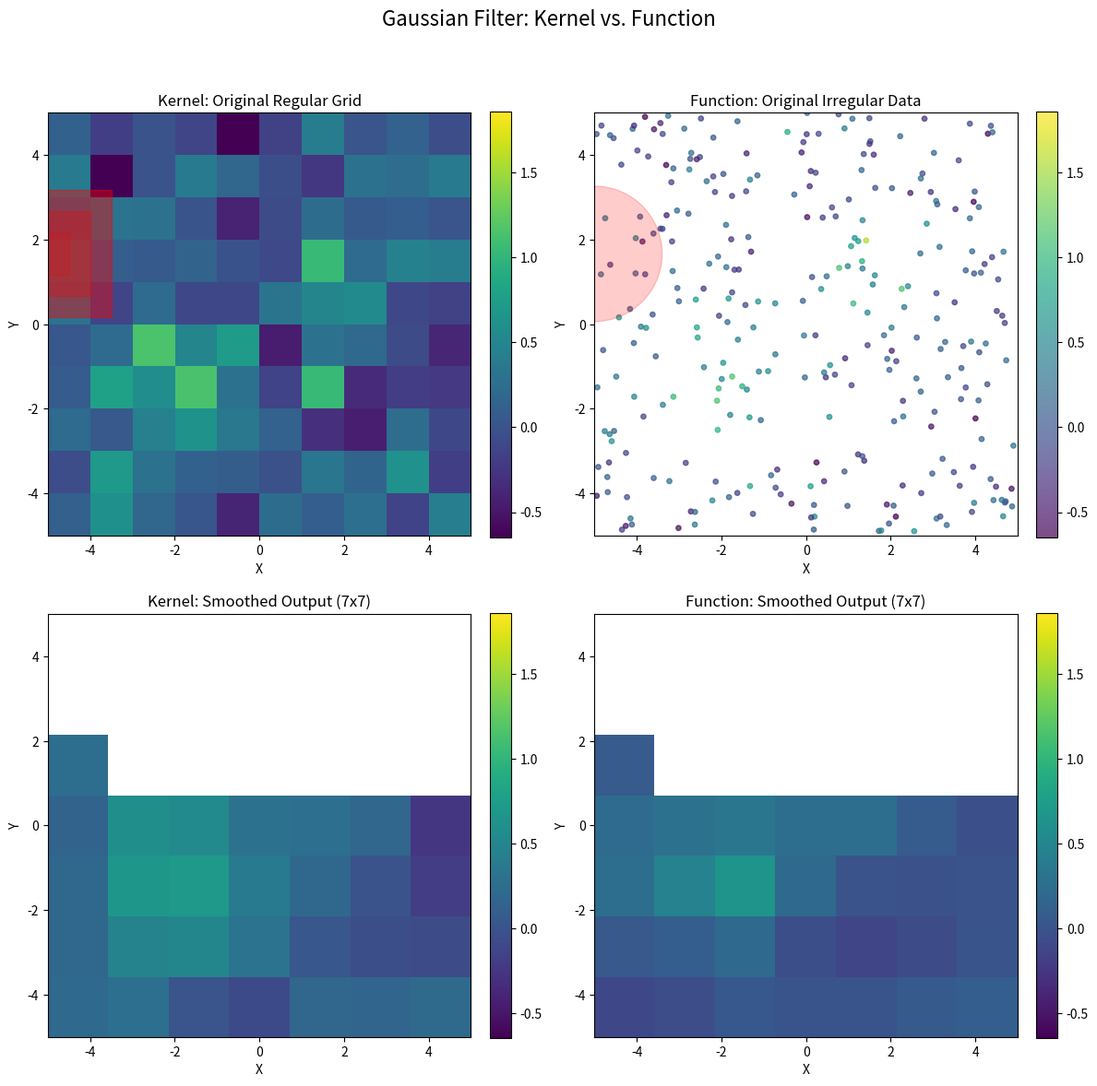

The matplotlib source for this figure:
import numpy as np
import matplotlib.pyplot as plt
import matplotlib.animation as animation
import matplotlib.patches as patches
from scipy.signal import convolve2d

# --- Parameters ---
GRID_SIZE_REGULAR = 10   # Input grid for kernel method
GRID_SIZE_OUTPUT = 7    # Output grid for animation steps AND for kernel's displayed smoothed output
N_IRREGULAR_POINTS = 300
NOISE_LEVEL = 0.3
DOMAIN_LIMIT = 5.0

SIGMA = 0.8
KERNEL_RADIUS_SIGMAS = 2

pixel_world_size_regular = (2 * DOMAIN_LIMIT) / GRID_SIZE_REGULAR
kernel_world_extent = KERNEL_RADIUS_SIGMAS * SIGMA * 2
KERNEL_SIZE_DISCRETE = int(round(kernel_world_extent / pixel_world_size_regular))
KERNEL_SIZE_DISCRETE = max(3, KERNEL_SIZE_DISCRETE // 2 * 2 + 1)

INTERVAL_MS = 150
FPS_GIF = max(1, int(1000 / INTERVAL_MS))
ANIMATION_CYCLES = 1

print(f"Regular Grid Size (Input for Kernel Method): {GRID_SIZE_REGULAR}x{GRID_SIZE_REGULAR}")
print(f"Discrete Kernel Size (pixels on regular grid): {KERNEL_SIZE_DISCRETE}x{KERNEL_SIZE_DISCRETE}")
print(f"Sigma (world units): {SIGMA}")
print(f"Output Grid Size (for animation steps & kernel display): {GRID_SIZE_OUTPUT}x{GRID_SIZE_OUTPUT}")

# --- 1. Data Generation ---
def true_signal(x, y):
    return (np.exp(-((x - 1.5)**2 + (y - 1.5)**2) / 2) +
            0.8 * np.exp(-((x + 2)**2 + (y + 1.5)**2) / 3) -
            0.5 * np.exp(-((x)**2 + (y - 2.5)**2) / 1.5) )

x_reg = np.linspace(-DOMAIN_LIMIT, DOMAIN_LIMIT, GRID_SIZE_REGULAR)
y_reg = np.linspace(-DOMAIN_LIMIT, DOMAIN_LIMIT, GRID_SIZE_REGULAR)
X_reg, Y_reg = np.meshgrid(x_reg, y_reg)
original_regular_data = true_signal(X_reg, Y_reg)
noisy_regular_data = original_regular_data + np.random.normal(0, NOISE_LEVEL, X_reg.shape)

np.random.seed(42)
x_irreg = np.random.uniform(-DOMAIN_LIMIT, DOMAIN_LIMIT, N_IRREGULAR_POINTS)
y_irreg = np.random.uniform(-DOMAIN_LIMIT, DOMAIN_LIMIT, N_IRREGULAR_POINTS)
values_irreg_clean = true_signal(x_irreg, y_irreg)
noisy_values_irreg = values_irreg_clean + np.random.normal(0, NOISE_LEVEL, N_IRREGULAR_POINTS)

x_out = np.linspace(-DOMAIN_LIMIT, DOMAIN_LIMIT, GRID_SIZE_OUTPUT)
y_out = np.linspace(-DOMAIN_LIMIT, DOMAIN_LIMIT, GRID_SIZE_OUTPUT)
X_out, Y_out = np.meshgrid(x_out, y_out)

def gaussian_kernel_2d(size, sigma_val):
    ax_range = np.arange(-size // 2 + 1., size // 2 + 1.)
    xx, yy = np.meshgrid(ax_range, ax_range)
    kernel = np.exp(-(xx**2 + yy**2) / (2. * sigma_val**2))
    return kernel / np.sum(kernel)

sigma_pixels_for_kernel = SIGMA / pixel_world_size_regular
discrete_gauss_kernel = gaussian_kernel_2d(KERNEL_SIZE_DISCRETE, sigma_pixels_for_kernel)
# This is the high-resolution smoothed data, on the GRID_SIZE_REGULAR grid
full_smoothed_regular_data = convolve2d(noisy_regular_data, discrete_gauss_kernel,
                                        mode='same', boundary='symm')

# ---- MODIFIED: Kernel method's display grid is now GRID_SIZE_OUTPUT ----
displayed_smoothed_kernel_output = np.full((GRID_SIZE_OUTPUT, GRID_SIZE_OUTPUT), np.nan)
# ---- END MODIFICATION ----
smoothed_functional_on_grid = np.full(X_out.shape, np.nan) # This was already (GRID_SIZE_OUTPUT, GRID_SIZE_OUTPUT)

vmin = min(np.min(noisy_regular_data), np.min(noisy_values_irreg)) * 0.8
vmax = max(np.max(noisy_regular_data), np.max(noisy_values_irreg)) * 1.2
if vmin >= 0 and vmax > 0 : vmin = -0.01 * vmax 
elif vmax <= 0 and vmin < 0 : vmax = -0.01 * vmin 
elif abs(vmax - vmin) < 0.1: vmax = vmin + 1.0

# --- 2. Plot Setup ---
fig, axes = plt.subplots(2, 2, figsize=(12, 12))
fig.suptitle("Gaussian Filter: Kernel vs. Function", fontsize=16)
cmap = 'viridis'

ax_orig_reg = axes[0, 0]
im_orig_reg = ax_orig_reg.imshow(noisy_regular_data, cmap=cmap, vmin=vmin, vmax=vmax,
                                 extent=[-DOMAIN_LIMIT, DOMAIN_LIMIT, -DOMAIN_LIMIT, DOMAIN_LIMIT], origin='lower')
ax_orig_reg.set_title("Kernel: Original Regular Grid")
fig.colorbar(im_orig_reg, ax=ax_orig_reg, fraction=0.046, pad=0.04)

num_kernel_visual_layers = 3
kernel_visual_patches = []
base_kernel_patch_size_world = KERNEL_SIZE_DISCRETE * pixel_world_size_regular
alphas = np.linspace(0.4, 0.15, num_kernel_visual_layers)
for i in range(num_kernel_visual_layers):
    layer_fraction = (num_kernel_visual_layers - i) / num_kernel_visual_layers
    patch_size = base_kernel_patch_size_world * layer_fraction
    patch = patches.Rectangle((-DOMAIN_LIMIT*2, -DOMAIN_LIMIT*2), patch_size, patch_size,
                              linewidth=1, edgecolor='red', facecolor='red', alpha=alphas[i])
    ax_orig_reg.add_patch(patch)
    kernel_visual_patches.append(patch)

ax_smooth_reg = axes[1, 0]
# ---- MODIFIED: im_smooth_reg now displays the GRID_SIZE_OUTPUT resolution data ----
im_smooth_reg = ax_smooth_reg.imshow(displayed_smoothed_kernel_output, cmap=cmap, vmin=vmin, vmax=vmax,
                                     extent=[-DOMAIN_LIMIT, DOMAIN_LIMIT, -DOMAIN_LIMIT, DOMAIN_LIMIT], origin='lower')
# ---- END MODIFICATION ----
ax_smooth_reg.set_title(f"Kernel: Smoothed Output ({GRID_SIZE_OUTPUT}x{GRID_SIZE_OUTPUT})")
fig.colorbar(im_smooth_reg, ax=ax_smooth_reg, fraction=0.046, pad=0.04)

ax_orig_irreg = axes[0, 1]
sc_orig_irreg = ax_orig_irreg.scatter(x_irreg, y_irreg, c=noisy_values_irreg, cmap=cmap, vmin=vmin, vmax=vmax, s=15, alpha=0.7)
ax_orig_irreg.set_xlim(-DOMAIN_LIMIT, DOMAIN_LIMIT)
ax_orig_irreg.set_ylim(-DOMAIN_LIMIT, DOMAIN_LIMIT)
ax_orig_irreg.set_title("Function: Original Irregular Data")
ax_orig_irreg.set_aspect('equal')
func_influence_patch = patches.Circle((-DOMAIN_LIMIT*2, -DOMAIN_LIMIT*2), SIGMA * KERNEL_RADIUS_SIGMAS,
                                      edgecolor='red', facecolor='red', alpha=0.2)
ax_orig_irreg.add_patch(func_influence_patch)
fig.colorbar(sc_orig_irreg, ax=ax_orig_irreg, fraction=0.046, pad=0.04)

ax_smooth_irreg = axes[1, 1]
im_smooth_irreg = ax_smooth_irreg.imshow(smoothed_functional_on_grid, cmap=cmap, vmin=vmin, vmax=vmax,
                                         extent=[-DOMAIN_LIMIT, DOMAIN_LIMIT, -DOMAIN_LIMIT, DOMAIN_LIMIT], origin='lower')
ax_smooth_irreg.set_title(f"Function: Smoothed Output ({GRID_SIZE_OUTPUT}x{GRID_SIZE_OUTPUT})")
fig.colorbar(im_smooth_irreg, ax=ax_smooth_irreg, fraction=0.046, pad=0.04)

for ax_row in axes:
    for ax in ax_row:
        ax.set_xlabel("X")
        ax.set_ylabel("Y")
plt.tight_layout(rect=[0, 0, 1, 0.95])

# --- 3. Animation Logic ---
total_frames = GRID_SIZE_OUTPUT * GRID_SIZE_OUTPUT

def animate(frame_num):
    frame = frame_num % total_frames

    row_out_idx = frame // GRID_SIZE_OUTPUT  # This is the row index for the *output* display grid
    col_out_idx = frame % GRID_SIZE_OUTPUT   # This is the col index for the *output* display grid
    
    focal_x_world = x_out[col_out_idx] # World coordinate of the center of the current output pixel
    focal_y_world = y_out[row_out_idx]

    # --- Kernel Method Update ---
    # 1. Determine where the kernel is centered on the high-res INPUT grid
    kernel_center_col_idx_orig = np.argmin(np.abs(x_reg - focal_x_world))
    kernel_center_row_idx_orig = np.argmin(np.abs(y_reg - focal_y_world))
    
    center_x_on_input_grid_world = x_reg[kernel_center_col_idx_orig]
    center_y_on_input_grid_world = y_reg[kernel_center_row_idx_orig]

    # 2. Update visual kernel patches on the input display
    for i, patch in enumerate(kernel_visual_patches):
        layer_fraction = (num_kernel_visual_layers - i) / num_kernel_visual_layers
        current_patch_size = base_kernel_patch_size_world * layer_fraction
        patch.set_width(current_patch_size)
        patch.set_height(current_patch_size)
        patch.set_xy((center_x_on_input_grid_world - current_patch_size / 2,
                      center_y_on_input_grid_world - current_patch_size / 2))

    # ---- MODIFIED: Get smoothed value and update the OUTPUT resolution display ----
    # 3. Get the pre-calculated smoothed value from the high-res smoothed data 
    #    at the point where the kernel is centered.
    smoothed_value_at_focal = full_smoothed_regular_data[kernel_center_row_idx_orig, kernel_center_col_idx_orig]
    
    # 4. Place this value into the corresponding cell of the kernel's output display grid.
    displayed_smoothed_kernel_output[row_out_idx, col_out_idx] = smoothed_value_at_focal
    im_smooth_reg.set_data(displayed_smoothed_kernel_output)
    # ---- END MODIFICATION ----

    # --- Functional Method Update ---
    func_influence_patch.center = (focal_x_world, focal_y_world)

    distances_sq = (x_irreg - focal_x_world)**2 + (y_irreg - focal_y_world)**2
    weights = np.exp(-distances_sq / (2 * SIGMA**2))
    weighted_sum_values = np.sum(weights * noisy_values_irreg)
    sum_of_weights = np.sum(weights)
    smoothed_val_functional = weighted_sum_values / sum_of_weights if sum_of_weights > 1e-9 else np.nan
    smoothed_functional_on_grid[row_out_idx, col_out_idx] = smoothed_val_functional # This is already GRID_SIZE_OUTPUT resolution
    im_smooth_irreg.set_data(smoothed_functional_on_grid)

    if frame == total_frames - 1 and ANIMATION_CYCLES > 1 and (frame_num + 1) < (total_frames * ANIMATION_CYCLES) :
        # Reset for next cycle if rendering multiple loops in one GIF
        displayed_smoothed_kernel_output[:] = np.nan
        smoothed_functional_on_grid[:] = np.nan

    return (*kernel_visual_patches, im_smooth_reg, func_influence_patch, im_smooth_irreg)

# --- Create and Save Animation ---
print(f"Total frames for animation cycle: {total_frames}")
print(f"Animation interval: {INTERVAL_MS}ms, GIF FPS: {FPS_GIF}")
animation_length_frames = total_frames * ANIMATION_CYCLES

ani = animation.FuncAnimation(fig, animate, frames=animation_length_frames,
                              interval=INTERVAL_MS, blit=False, repeat=True)

gif_filename = 'gaussian_filter_comparison_synced.gif'
print(f"Attempting to save animation to {gif_filename}...")
try:
    ani.save(gif_filename, writer='pillow', fps=FPS_GIF)
    print(f"Successfully saved animation to {gif_filename}")
except Exception as e:
    print(f"Error saving animation: {e}")
    print("Ensure you have 'pillow' installed (pip install pillow).")

plt.close(fig)
